Labelled photos from "assets", an image-classification folder in SirYorch/mobile-app-zernike-shape-signature. The possible labels are: circle, square, triangle.

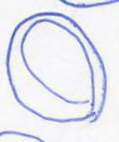
Label: circle

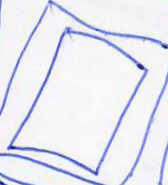
Label: square

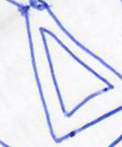
Label: triangle

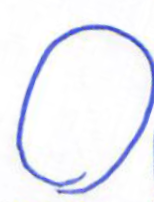
Label: circle

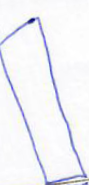
Label: square

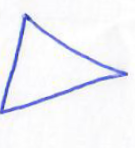
Label: triangle
